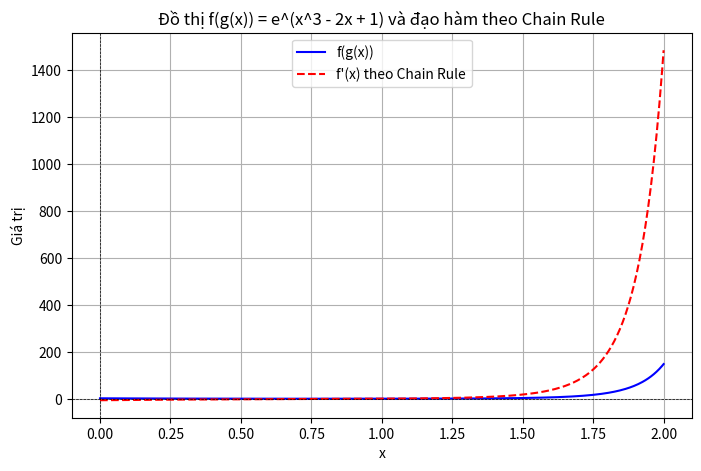

Here is the Python script that generated this plot:
import numpy as np
import matplotlib.pyplot as plt

def numerical_derivative(f, x, h=1e-5):
    return (f(x + h) - f(x)) / (h)

def plot_chain_rule(f, g, x_range=(-2, 2), title="Đạo hàm Chain Rule"):
    x_vals = np.linspace(x_range[0], x_range[1], 400)

    # Tính giá trị của g(x) và f(g(x))
    g_vals = g(x_vals)
    f_vals = f(g_vals)

    # Tính đạo hàm theo Chain Rule
    chain_rule_derivative_vals = numerical_derivative(f, g_vals) * numerical_derivative(g, x_vals)

    # Vẽ đồ thị của f(g(x)) và đạo hàm
    plt.figure(figsize=(8, 5))
    plt.plot(x_vals, f_vals, label="f(g(x))", color='blue')
    plt.plot(x_vals, chain_rule_derivative_vals, label="f'(x) theo Chain Rule", color='red', linestyle="--")

    plt.axhline(0, color='black', linewidth=0.5, linestyle='--')
    plt.axvline(0, color='black', linewidth=0.5, linestyle='--')

    plt.xlabel("x")
    plt.ylabel("Giá trị")
    plt.title(title)
    plt.legend()
    plt.grid()
    plt.show()

# f = e^(x^3 - 2x  + 1 )
g = lambda x: x**3 - 2*x + 1
f = lambda x: np.exp(x)
plot_chain_rule(f, g, x_range=(0, 2.0), title="Đồ thị f(g(x)) = e^(x^3 - 2x + 1) và đạo hàm theo Chain Rule")